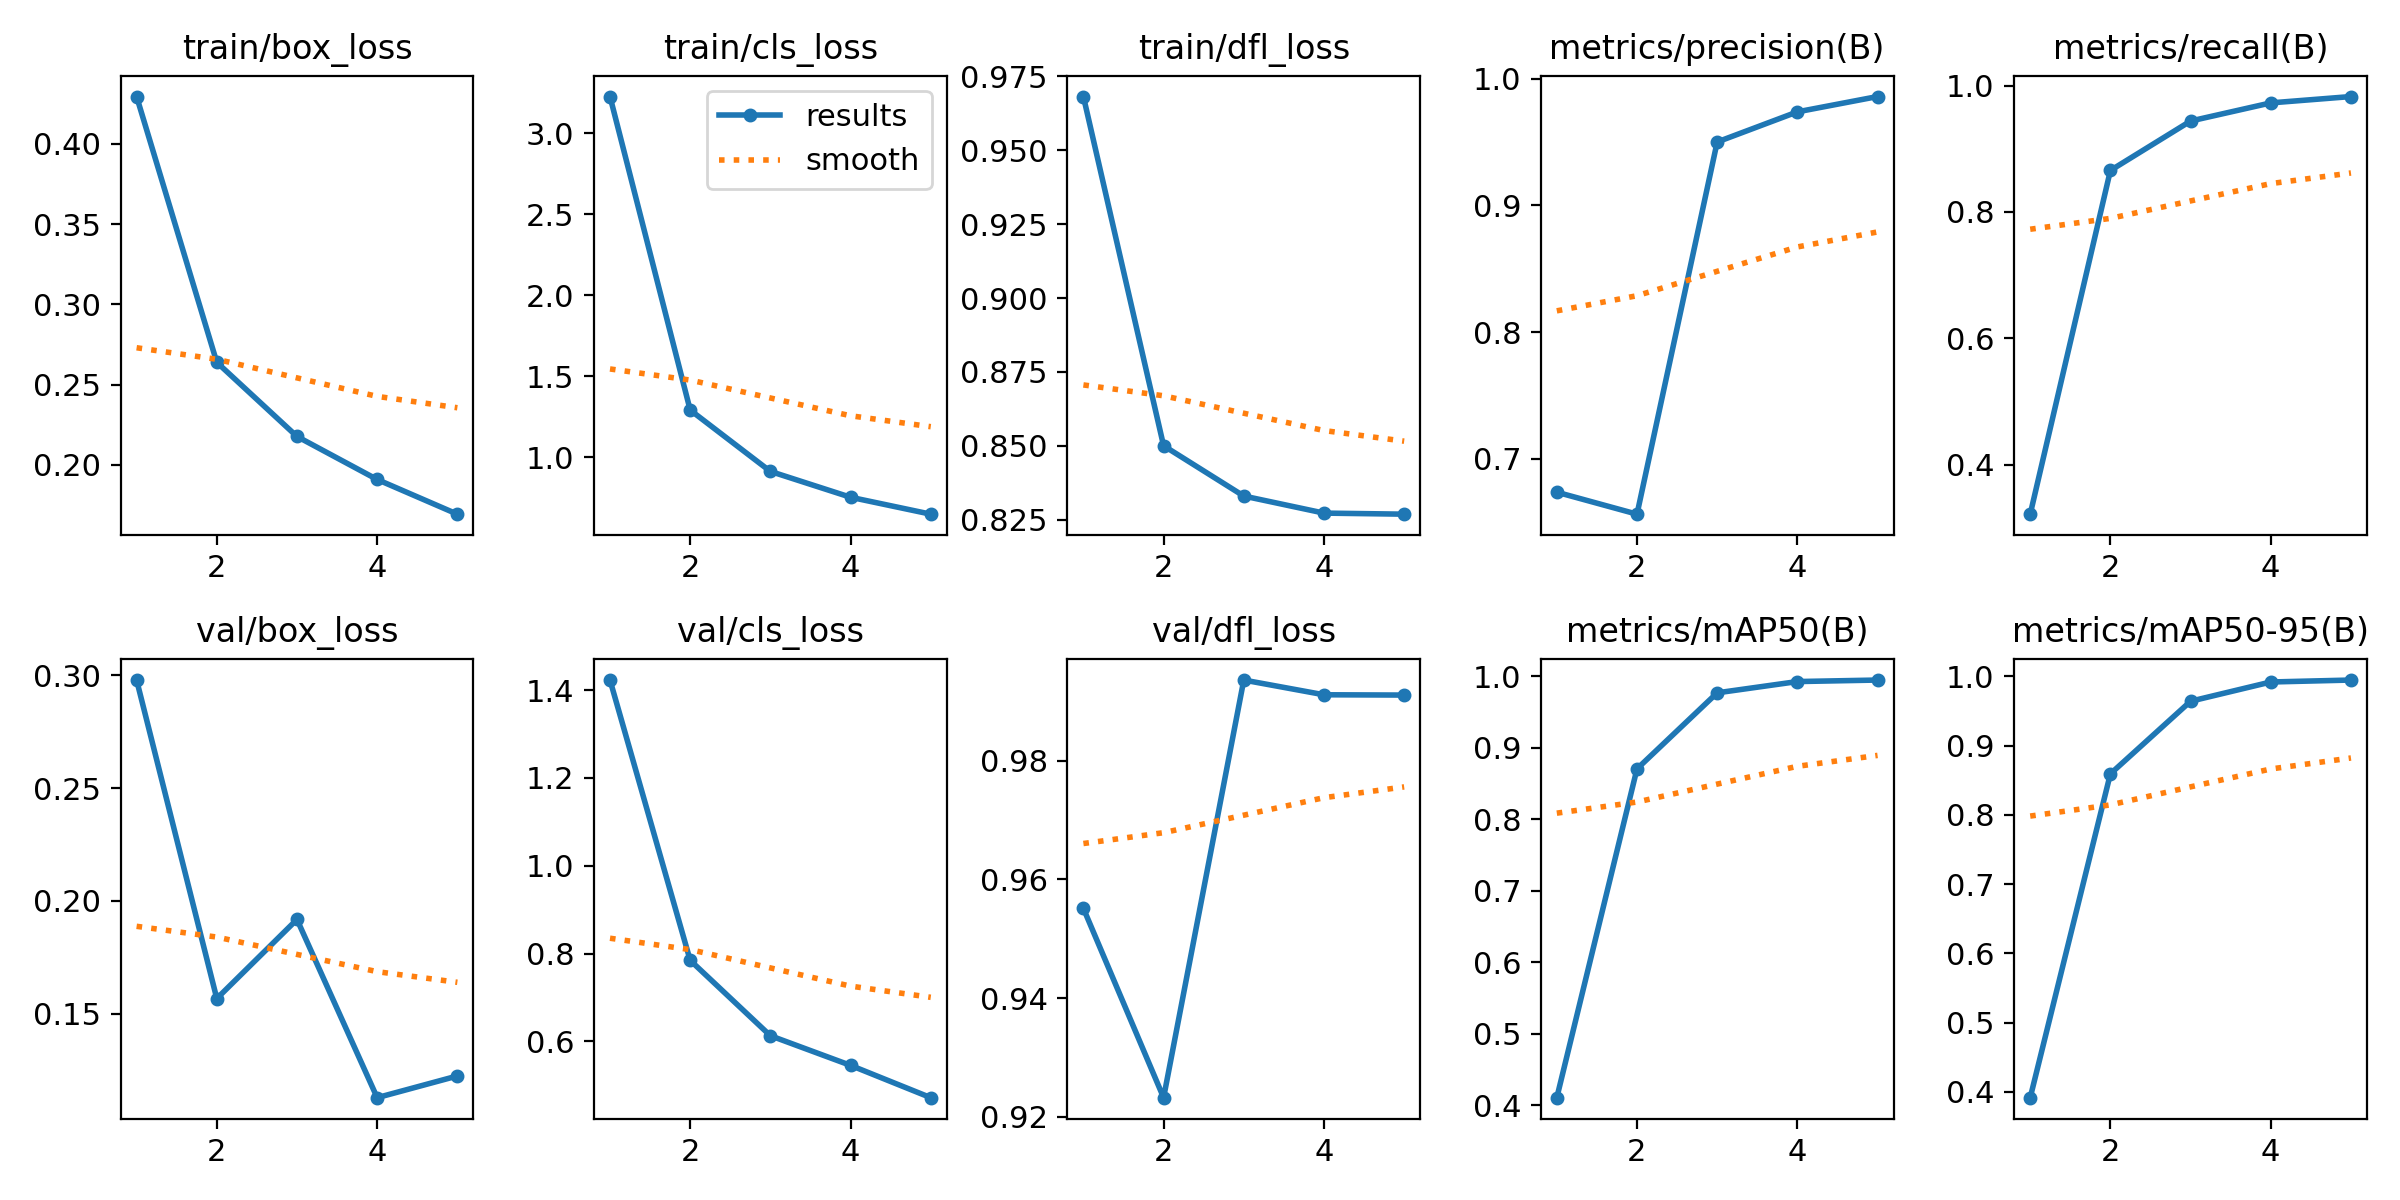

The table this chart was drawn from, first rows:
epoch, time, train/box_loss, train/cls_loss, train/dfl_loss, metrics/precision(B), metrics/recall(B), metrics/mAP50(B), metrics/mAP50-95(B), val/box_loss, val/cls_loss, val/dfl_loss, lr/pg0, lr/pg1, lr/pg2
1, 413.1, 0.4294, 3.228, 0.9681, 0.6736, 0.3216, 0.4103, 0.3915, 0.2978, 1.423, 0.9551, 0.0001949, 0.0001949, 0.0001949
2, 789.9, 0.2639, 1.292, 0.8501, 0.6563, 0.8658, 0.8704, 0.8592, 0.1568, 0.7845, 0.9232, 0.0003135, 0.0003135, 0.0003135
3, 1173, 0.2177, 0.9129, 0.8331, 0.95, 0.944, 0.9768, 0.9641, 0.1918, 0.6128, 0.9936, 0.0003545, 0.0003545, 0.0003545
4, 1543, 0.191, 0.7533, 0.8273, 0.9738, 0.9727, 0.9926, 0.9919, 0.1129, 0.5453, 0.9911, 0.0002387, 0.0002387, 0.0002387
5, 1910, 0.1694, 0.6489, 0.8269, 0.9859, 0.9828, 0.9947, 0.9947, 0.1225, 0.4717, 0.991, 0.0001223, 0.0001223, 0.0001223
